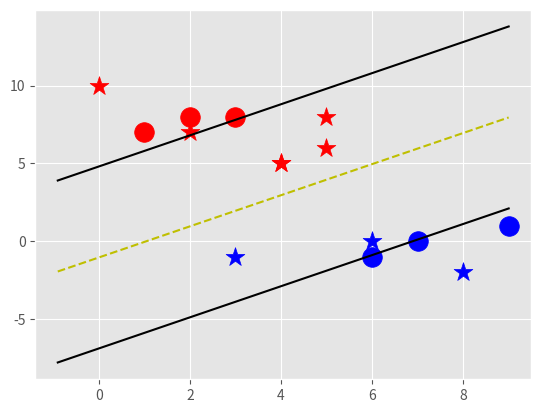

Here is the Python script that generated this plot:
import matplotlib.pyplot as plt
from matplotlib import style
import numpy as np

style.use('ggplot')

class Support_Vector_Machine:
    def __init__(self, visualization=True):
        self.visualization = visualization
        self.colors = {1:'b', -1:'r'}
        if self.visualization:
            self.fig = plt.figure()
            self.ax = self.fig.add_subplot(1,1,1)

    # train
    def fit(self, data):
        self.data = data
        # { ||w||: [w, b] }
        opt_dict = {}
        # each time we have a vector we want
        # to tranform by this values
        transforms = [[1,1], [-1,1], [-1,-1],[1,-1]]
        all_data = []
        for yi in self.data:
            for featureset in self.data[yi]:
                for feature in featureset:
                    all_data.append(feature)
        self.max_feature_value = max(all_data)
        self.min_feature_value = min(all_data)
        # we dont want to hold this on memory
        all_data = None
        # big steps first
        setp_sizes = [self.max_feature_value * 0.1,
                      self.max_feature_value * 0.01,
                      # ]
                      # point of expense:
                      self.max_feature_value * 0.001]
        # 5 = extremely expensive
        b_range_multiple = 5
        # we dont need to take as small
        # of steps with b as we do w
        b_multiple = 5
        # fist element in vector w
        latest_optimum = self.max_feature_value*10
        for step in setp_sizes:
            w = np.array([latest_optimum, latest_optimum])
            # will stay false until we dont 
            # have more steps to take.
            # we can do this because convex
            optimized = False
            while not optimized:
                for b in np.arange(-1*(self.max_feature_value*b_range_multiple), self.max_feature_value*b_range_multiple, step*b_multiple):
                    for trasformation in transforms:
                        # w tranformed
                        w_t = w*trasformation
                        found_option = True
                        # weakest link in the SVM fundamentally
                        # SMO attempts to fix this a bit
                        for i in self.data:
                            # self.data is a dictionary
                            for xi in self.data[i]:
                                # yi(xi.w+b) >= 1
                                yi = i
                                if not yi*(np.dot(w_t,xi)+b) >= 1:
                                    # if one of the samples does not fit
                                    # this definition, the whole thing is throw now
                                    found_option = False
                        # if everything check out
                        if found_option:
                            # np.linalg.norm(w_t) = vector magnitude
                            opt_dict[np.linalg.norm(w_t)] = [w_t,b]
                if w[0] < 0:
                    optimized = True
                    print('Optimized a step.')
                else:
                    # w = [5,5]
                    # step = 1
                    # w - step = [4,4] 
                    w = w - step
            # we're sorting a list of magnitudes
            # from lowest to highest
            norms = sorted([n for n in opt_dict])
            # smallest norm
            opt_choice = opt_dict[norms[0]]
            # ||w|| : [w,b]
            self.w = opt_choice[0]
            self.b = opt_choice[1]
            latest_optimum = opt_choice[0][0] + step * 2
            
        ############
        # this is just to print the optimization steps
        for i in self.data:
            # self.data is a dictionary
            for xi in self.data[i]:
                # yi(xi.w+b) >= 1
                yi = i
                print(xi,':',yi*(np.dot(self.w, xi) + self.b))
        ############

    def predict(self, features):
        # sign ( Xi.w + b )
        classification = np.sign( np.dot( np.array(features), self.w ) + self.b )
        if classification !=0 and self.visualization:
            self.ax.scatter(features[0], features[1], s=200, marker='*', c=self.colors[classification])
        return classification
    
    # this vizualize function is important only for humans
    def vizualize(self):
        [[self.ax.scatter(x[0], x[1], s=200, color=self.colors[i]) for x in data_dict[i]] for i in data_dict]
        # v = x.w+b
        # positive support vector = 1
        # negative support vector = -1
        # decision = 0
        def hyperplane(x,w,b,v):
            return (-w[0]*x-b+v) / w[1]
        datarange = (self.min_feature_value*0.9, self.max_feature_value*1,1)
        hyp_x_min = datarange[0]
        hyp_x_max = datarange[1]
        # (w.x+b) = 1
        # positive support vaector hyperplane
        psv1 = hyperplane(hyp_x_min, self.w, self.b, 1)
        psv2 = hyperplane(hyp_x_max, self.w, self.b, 1)
        # 'k' is black
        self.ax.plot([hyp_x_min, hyp_x_max],[psv1, psv2], 'k')
        # (w.x+b) = -1
        # negative support vaector hyperplane
        nsv1 = hyperplane(hyp_x_min, self.w, self.b, -1)
        nsv2 = hyperplane(hyp_x_max, self.w, self.b, -1)
        self.ax.plot([hyp_x_min, hyp_x_max],[nsv1, nsv2], 'k')
        # (w.x+b) = 0
        # decision boundary
        db1 = hyperplane(hyp_x_min, self.w, self.b, 0)
        db2 = hyperplane(hyp_x_max, self.w, self.b, 0)
        # 'y--' is yellow dashed
        self.ax.plot([hyp_x_min, hyp_x_max],[db1, db2], 'y--')
        #show
        plt.show()

data_dict = {-1:np.array([ [1,7], [2,8], [3,8] ]), 
            1:np.array([ [9,1], [6,-1], [7,0] ])}

svm = Support_Vector_Machine()
svm.fit(data=data_dict)

predict_us = [[0,10], [2,7], [4,5], [5,6], [4,5], [3,-1], [6,0], [8,-2], [5,8]]
for p in predict_us:
    svm.predict(p)

svm.vizualize()

# support vectors yi(xi.w+b) = 1
# u'll know that u've found a really great value
# for w and b when both your positives and negatives classes
# have a value that is close to 1.

# if u want to reach a better number,
# add more step_sizes